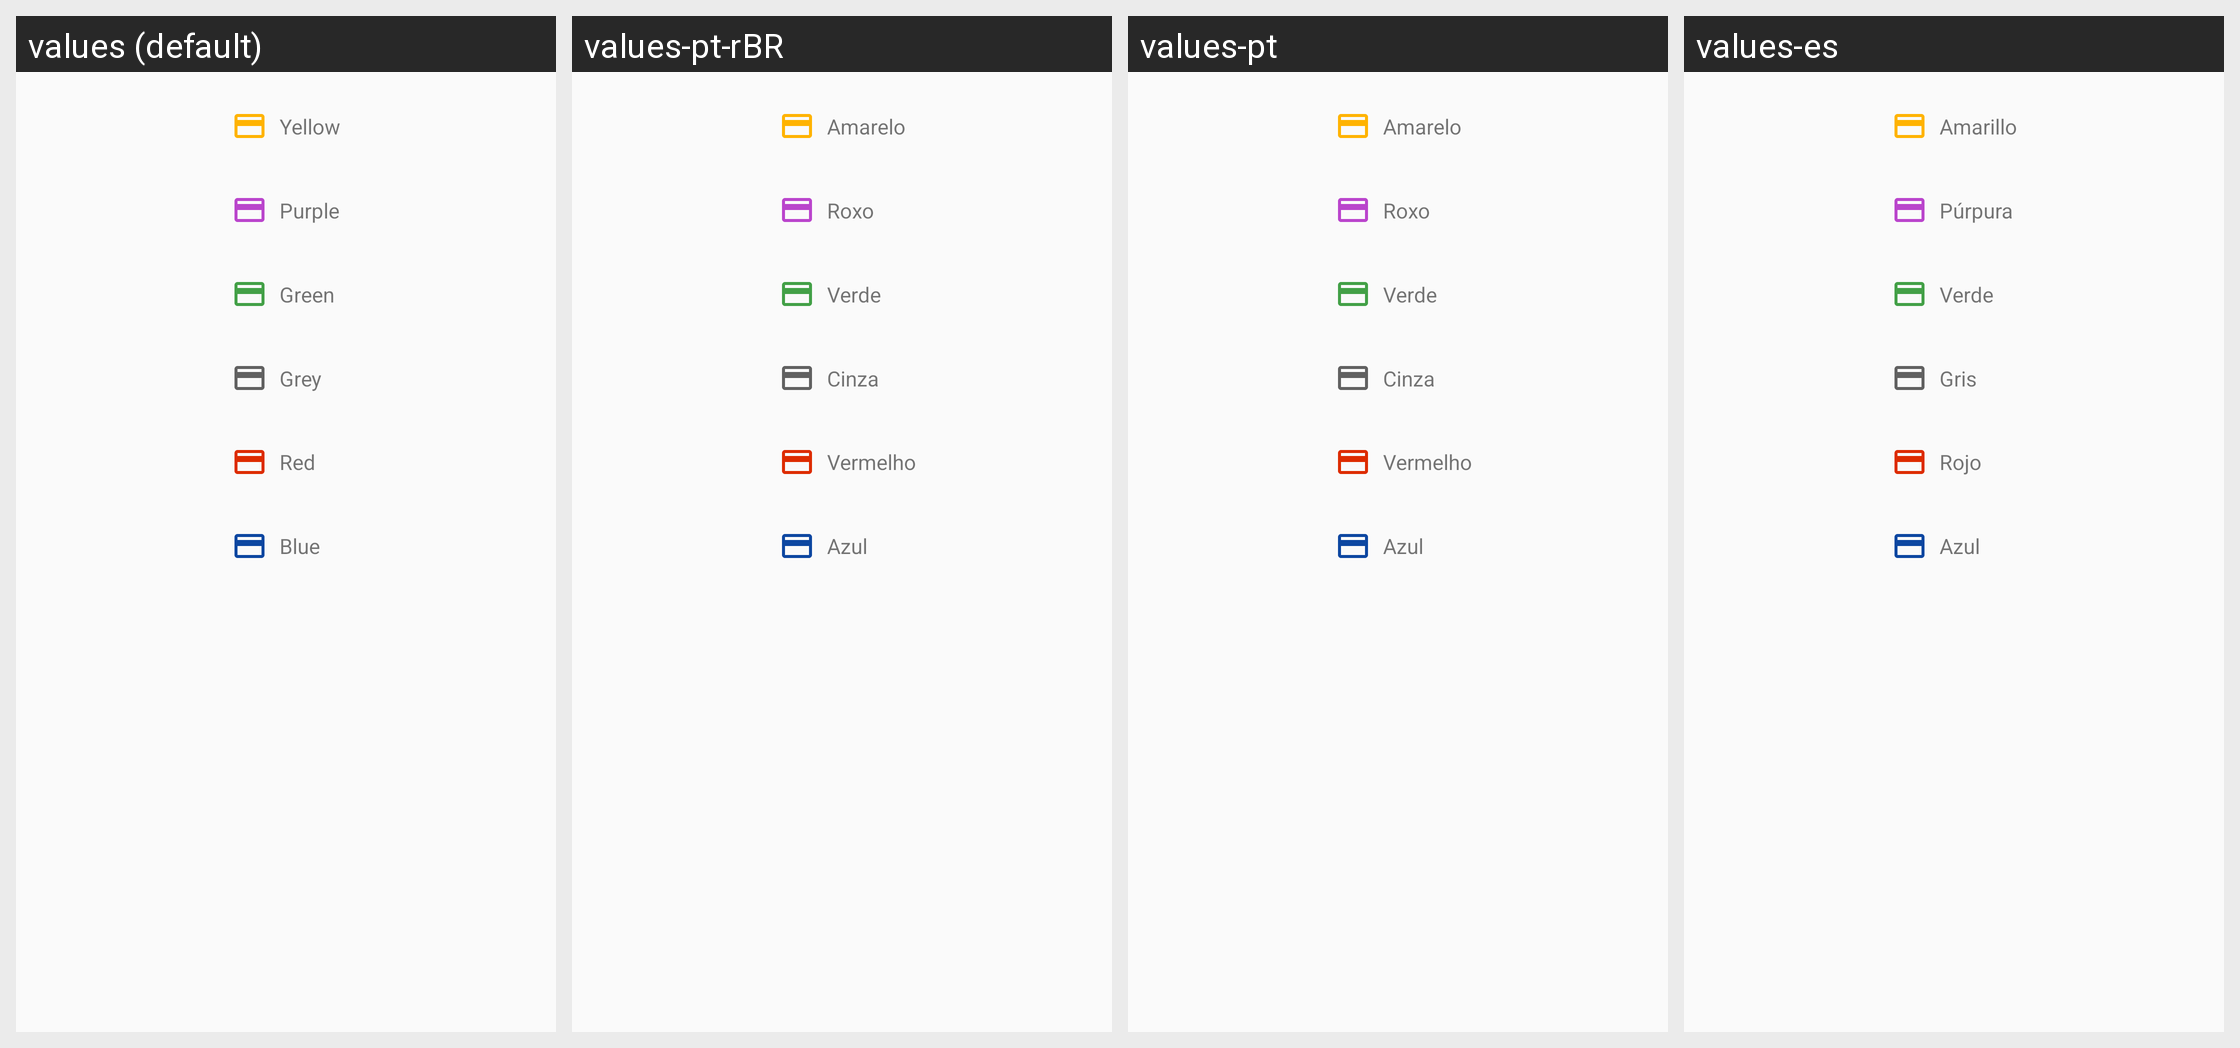

The Android screen above is rendered under several locales of the same app. Produce the string resources it draws, with the default and per-locale values.
Android screen res/layout/dialog_card_color.xml rendered under 4 locales, left to right: values (default), values-pt-rBR, values-pt, values-es. Device: Nexus 5 (rendered at 1080×1920; each locale shown at half size, 540×960, under a caption strip naming it); theme AppTheme.
Other locales in the repository, not shown: values-es-rAR, values-es-rBO, values-es-rCU, values-es-rEC, values-es-rMX, values-es-rPA, values-es-rPH, values-es-rPR, values-es-rSV, values-es-rUY, values-pt-rPT.
Strings drawn on this screen, with the default value and each locale's value (text and hints the layout hard-codes, and strings that could not be matched under every locale, appear in the picture but are not listed):

yellow
  values: Yellow
  values-pt-rBR: Amarelo
  values-pt: Amarelo
  values-es: Amarillo

purple
  values: Purple
  values-pt-rBR: Roxo
  values-pt: Roxo
  values-es: Púrpura

green
  values: Green
  values-pt-rBR: Verde
  values-pt: Verde
  values-es: Verde

grey
  values: Grey
  values-pt-rBR: Cinza
  values-pt: Cinza
  values-es: Gris

red
  values: Red
  values-pt-rBR: Vermelho
  values-pt: Vermelho
  values-es: Rojo

blue
  values: Blue
  values-pt-rBR: Azul
  values-pt: Azul
  values-es: Azul
